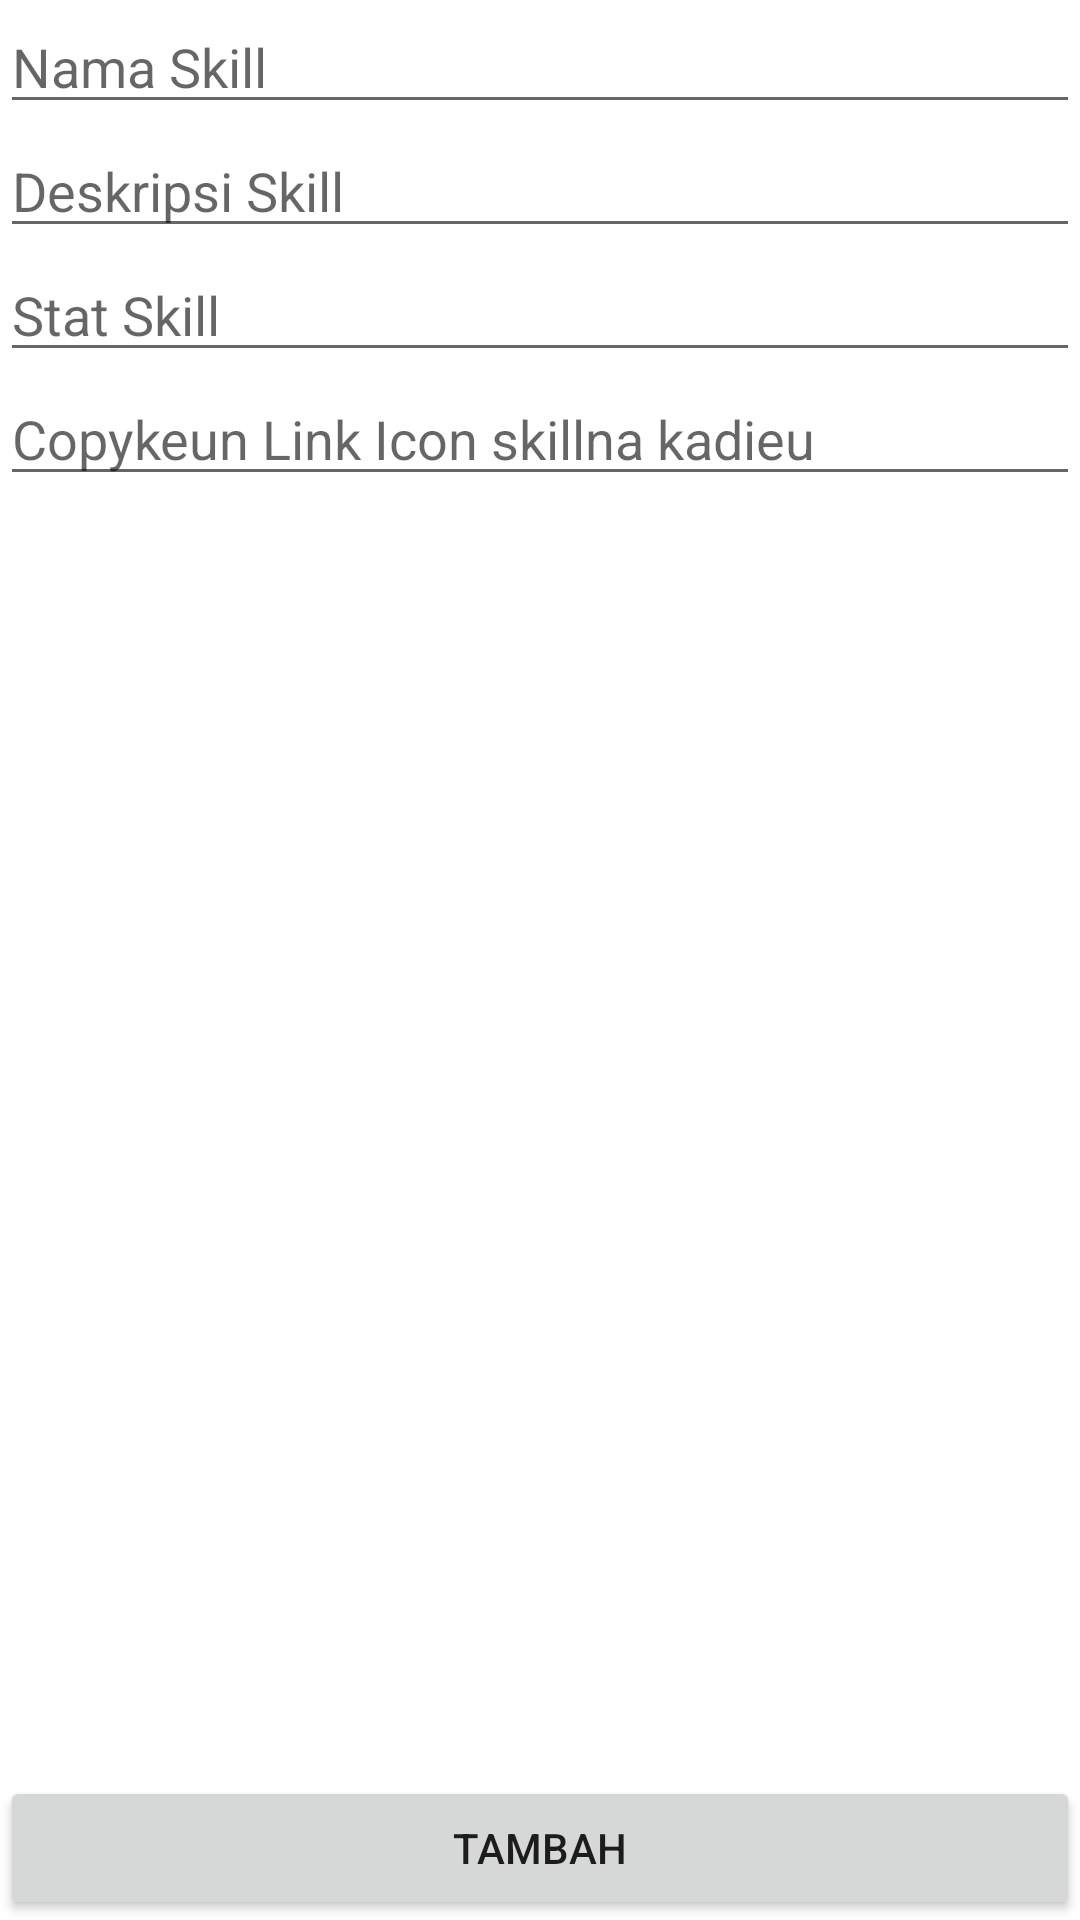

This screen was rendered from an Android layout file. Write that file and the resources it references.
<!-- AndroidManifest.xml: application theme AppTheme -->
<!-- res/layout/activity_add_hero_skill.xml -->
<?xml version="1.0" encoding="utf-8"?>
<androidx.constraintlayout.widget.ConstraintLayout xmlns:android="http://schemas.android.com/apk/res/android"
    xmlns:app="http://schemas.android.com/apk/res-auto"
    xmlns:tools="http://schemas.android.com/tools"
    android:layout_width="match_parent"
    android:layout_height="match_parent"
    tools:context=".sementara.AddHeroSkillActivity">

    <LinearLayout
        android:layout_width="match_parent"
        android:layout_height="match_parent"
        android:orientation="vertical">
        <EditText
            android:id="@+id/et_skillName_addSkill"
            android:layout_width="match_parent"
            android:layout_height="wrap_content"
            android:hint="Nama Skill"/>
        <EditText
            android:id="@+id/et_skillDesc_addSkill"
            android:layout_width="match_parent"
            android:layout_height="wrap_content"
            android:hint="Deskripsi Skill"/>
        <EditText
            android:id="@+id/et_skillStat_addSkill"
            android:layout_width="match_parent"
            android:layout_height="wrap_content"
            android:hint="Stat Skill"/>
        <EditText
            android:id="@+id/et_skillIcon_addSkill"
            android:layout_width="match_parent"
            android:layout_height="wrap_content"
            android:hint="Copykeun Link Icon skillna kadieu"/>
    </LinearLayout>

    <Button
        android:id="@+id/btn_tambah_addSkill"
        android:layout_width="match_parent"
        android:layout_height="wrap_content"
        android:text="tambah"
        app:layout_constraintBottom_toBottomOf="parent"/>

</androidx.constraintlayout.widget.ConstraintLayout>
<!-- resources referenced by this layout -->
<resources>
  <style name="AppTheme" parent="Theme.MaterialComponents.Light.NoActionBar">
          
          <item name="colorPrimary">@color/colorPrimary</item>
          <item name="colorPrimaryDark">@color/colorPrimaryDark</item>
          <item name="colorAccent">@color/colorAccent</item>
      </style>
  <color name="colorPrimary">#6200EE</color>
  <color name="colorPrimaryDark">#3700B3</color>
  <color name="colorAccent">#03DAC5</color>
</resources>
